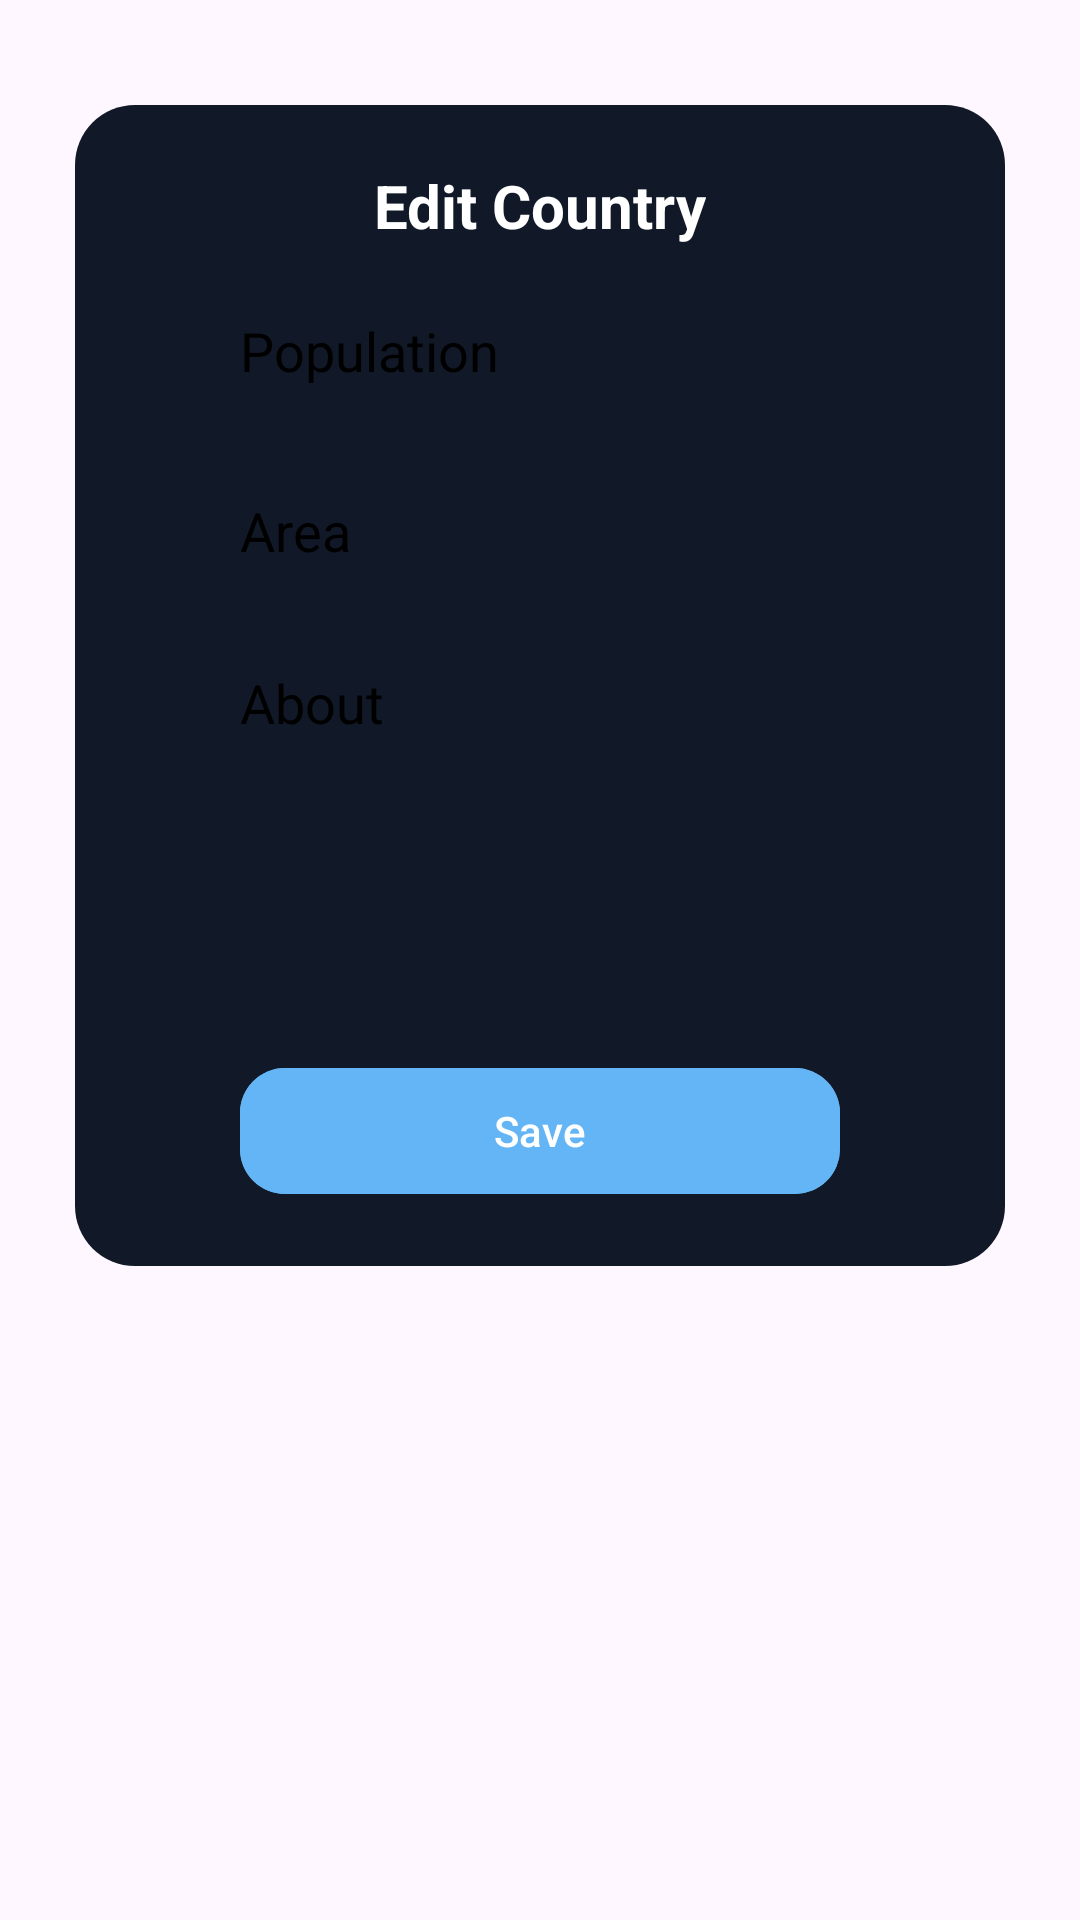

Write the Android layout XML for this screen, with the resource values it uses.
<!-- AndroidManifest.xml: application theme Theme.Assignment1Worker2 -->
<!-- res/layout/edit_country_item.xml -->
<?xml version="1.0" encoding="utf-8"?>
<RelativeLayout xmlns:android="http://schemas.android.com/apk/res/android"
    xmlns:app="http://schemas.android.com/apk/res-auto"
    android:layout_width="wrap_content"
    android:layout_height="wrap_content"
    >


    <LinearLayout
        android:layout_width="match_parent"
        android:layout_marginLeft="20dp"
        android:layout_marginRight="20dp"
        android:layout_marginTop="30dp"
        android:background="@drawable/deisgndialgo"
        android:gravity="center"
        android:layout_height="wrap_content"
        android:orientation="vertical">

        <TextView
            android:layout_width="wrap_content"
            android:layout_height="wrap_content"
            android:layout_gravity="center"
            android:layout_marginTop="20dp"
            android:text="Edit Country"
            android:textColor="@color/white"
            android:textSize="20sp"
            android:textStyle="bold" />


        <EditText
            android:id="@+id/ed_population"
            android:layout_width="220dp"
            android:layout_height="50dp"
            android:layout_gravity="center"
            android:layout_marginTop="10dp"
            android:background="@drawable/edit_design"
            android:hint="Population"
            android:paddingStart="10dp"
            android:textColor="@color/black"
            android:textColorHint="@color/black" />

        <EditText
            android:id="@+id/ed_area"
            android:layout_width="220dp"
            android:layout_height="50dp"
            android:layout_gravity="center"
            android:layout_marginTop="10dp"
            android:background="@drawable/edit_design"
            android:hint="Area"
            android:paddingStart="10dp"
            android:textColor="@color/black"
            android:textColorHint="@color/black" />

        <EditText
            android:id="@+id/ed_about"
            android:layout_width="220dp"
            android:layout_height="120dp"
            android:layout_gravity="center"
            android:layout_marginTop="10dp"
            android:background="@drawable/edit_design"
            android:gravity="top"
            android:hint="About"
            android:paddingStart="10dp"
            android:paddingTop="10dp"
            android:textColor="@color/black"
            android:textColorHint="@color/black" />

        <com.google.android.material.button.MaterialButton
            android:id="@+id/btn_save"
            android:layout_width="200dp"
            android:layout_height="50dp"
            android:layout_gravity="center"
            android:layout_marginTop="20dp"
            android:layout_marginBottom="20dp"
            android:backgroundTint="#64B5F6"
            android:text="Save"
            app:cornerRadius="15dp" />


    </LinearLayout>

</RelativeLayout>
<!-- resources referenced by this layout -->
<resources>
  <!-- drawable deisgndialgo (drawable) -->
  <?xml version="1.0" encoding="utf-8"?>
  <inset xmlns:android="http://schemas.android.com/apk/res/android"
  
      android:insetLeft="5dp"
      android:insetRight="5dp"
      android:insetBottom="5dp"
      android:insetTop="5dp"
      >
      <shape  android:shape="rectangle">
          <corners android:radius="20dp"/>
          <solid android:color="#111827"/>
  
      </shape>
  
  </inset>
  <style name="Theme.Assignment1Worker2" parent="Base.Theme.Assignment1Worker2" />
  <style name="Base.Theme.Assignment1Worker2" parent="Theme.Material3.DayNight.NoActionBar">
          
          
      </style>
  <!-- not gathered from this repository: default colours our renderer supplied (Android Studio template values) -->
  <color name="black">#FF000000</color>
  <color name="white">#FFFFFFFF</color>
</resources>
